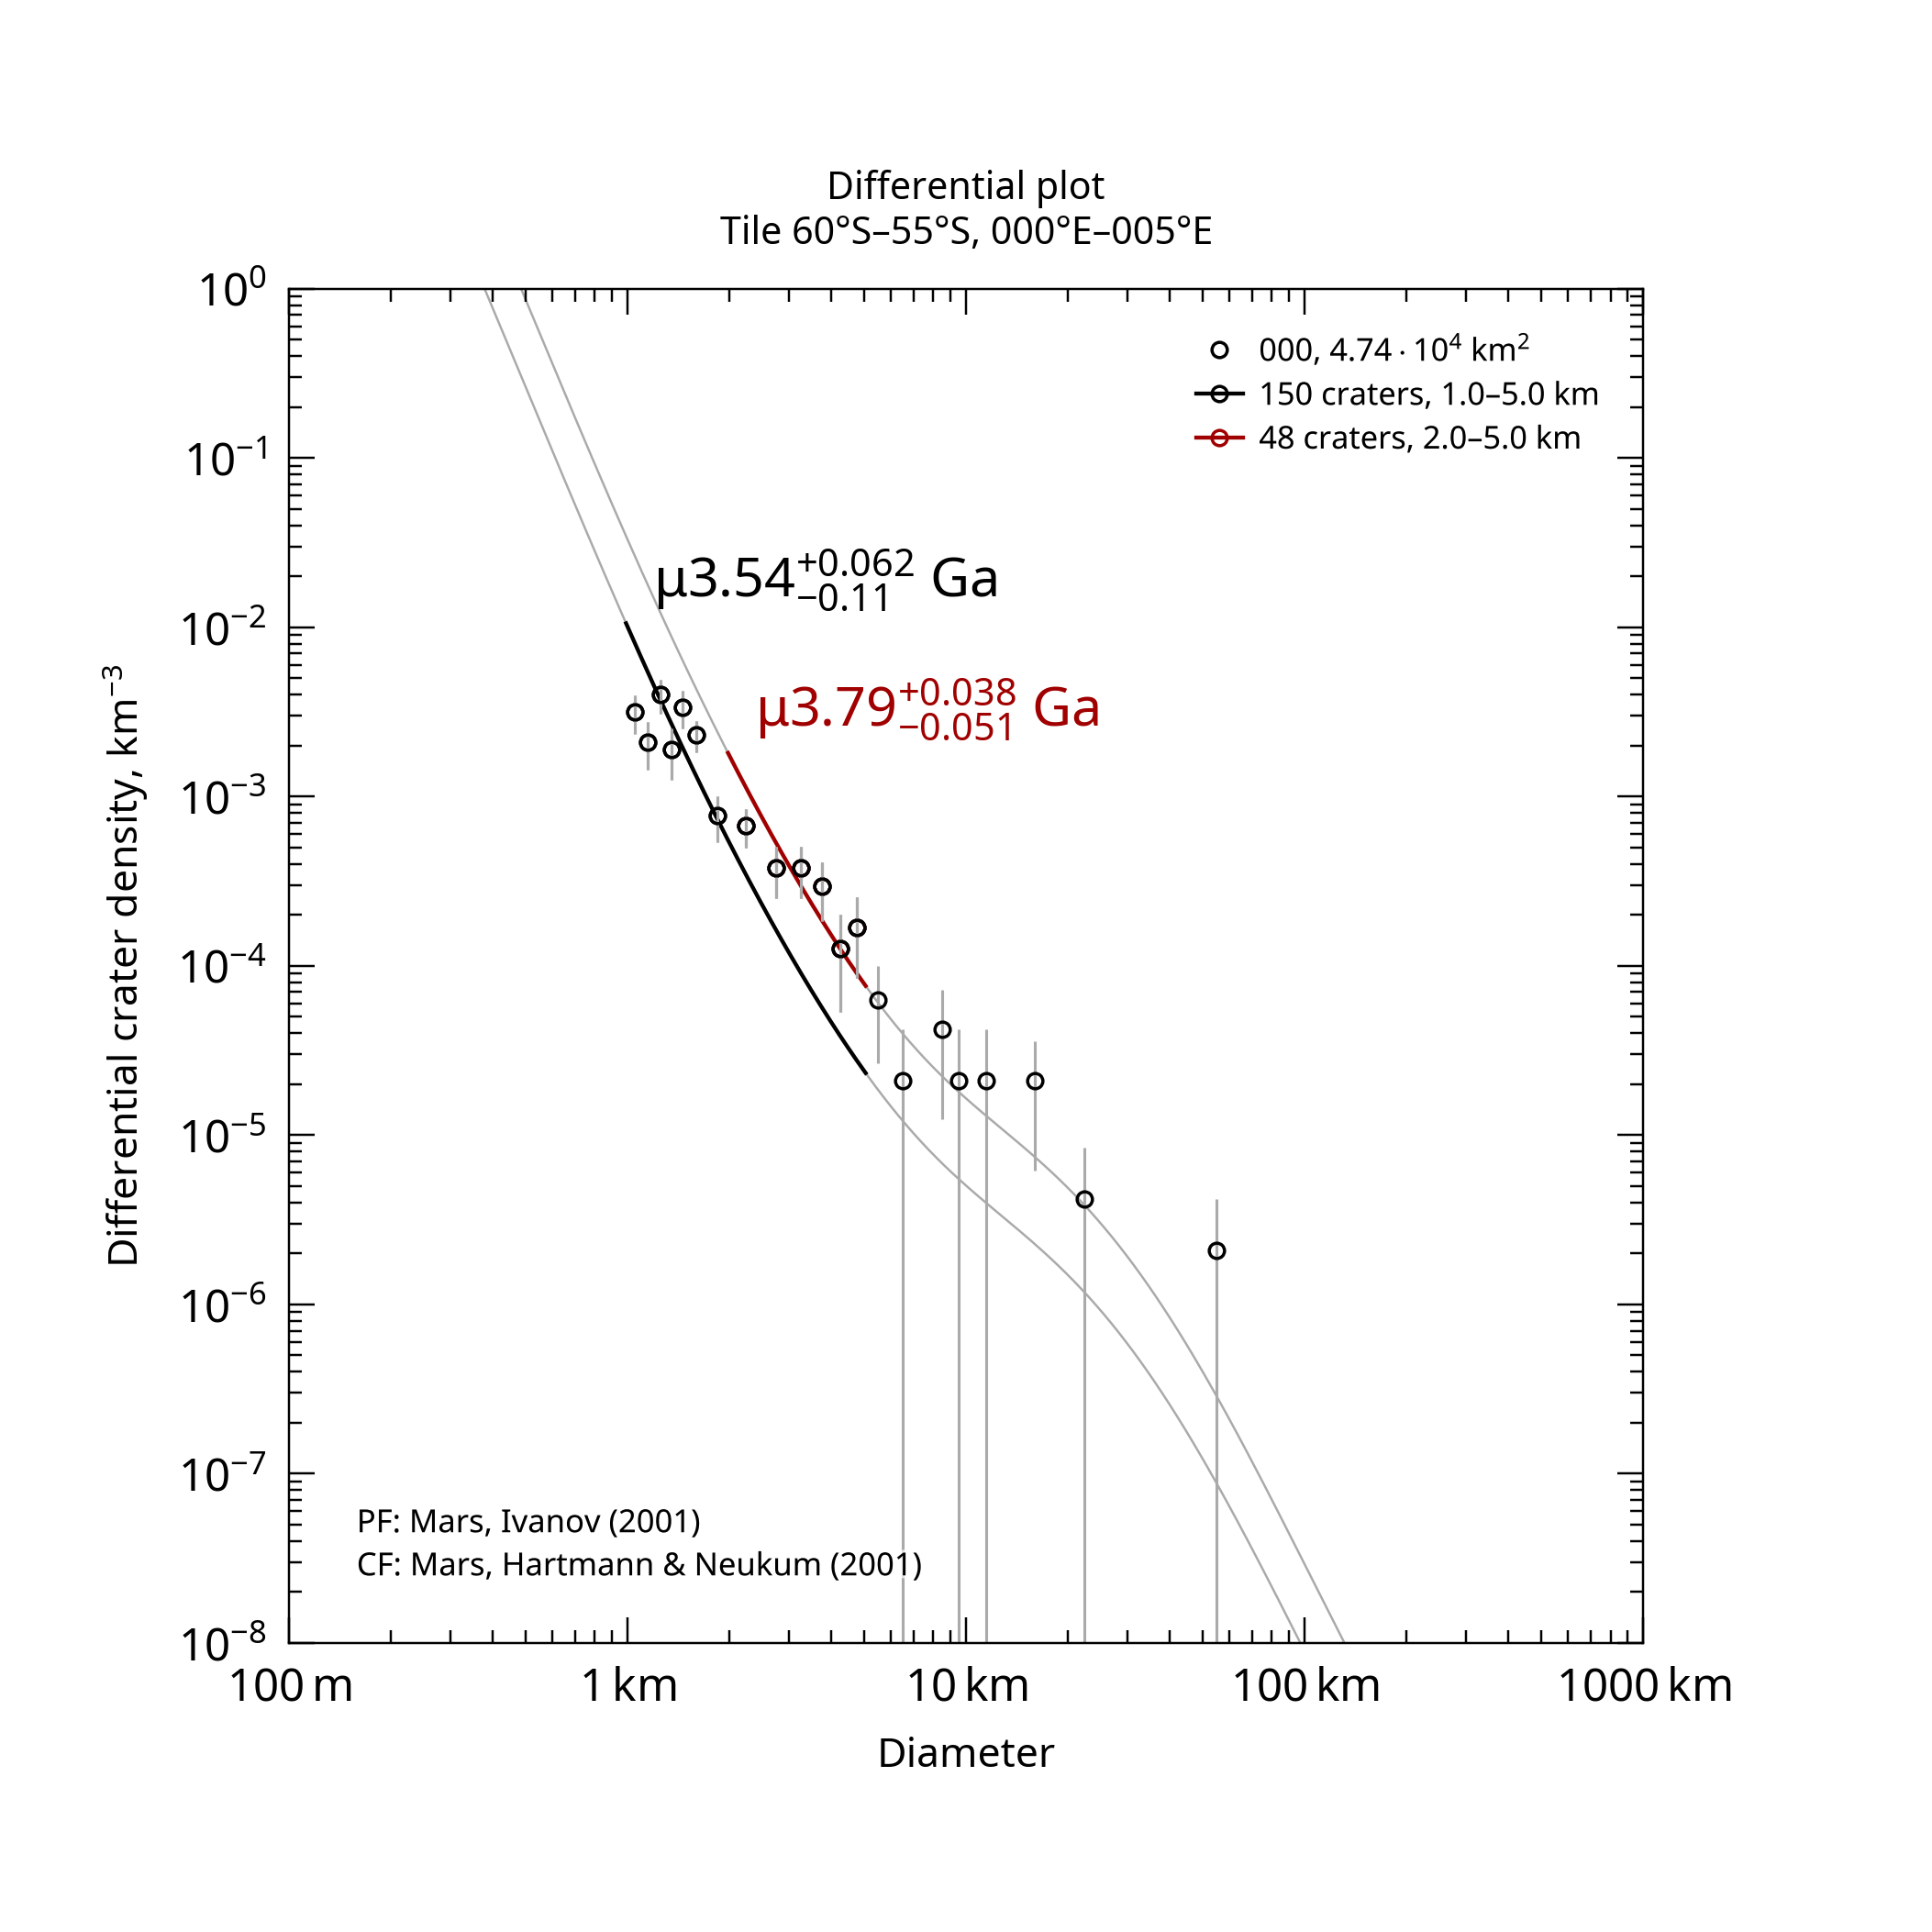

Values plotted in this chart, from the file beside it:
, , , , , , , , , , , , , , , , , , , , Formatted values [paste MathML into Word…
, , , , , , , , , , , , , , , , , , , , , MathML, , Latex
Name, Area, Binning, d_min, d_max, Method, Resurf, N, N_event, Age, Age-, Age+, a0, a0-, a0+, N(1), N(1)-, N(1)+, Source, , Range, Age, N(1), Age
000, 47379, pseudo-log, 1, 5, d-fit, 0, 150.0, 150, 3.54, 3.43, 3.6, -2.501, -2.628, -2.403, 3.15e-03, 2.35e-03, 3.95e-03, tiles_scc/tile_lat-60_lon+000.scc, , 1.0–5.0 km, <math xmlns="http://www.w3.org/1998/Math…, <math xmlns="http://www.w3.org/1998/Math…, $\mu3.54^{+0.062}_{-0.11}$ Ga
000, 47379, pseudo-log, 2, 5, d-fit, 0, 48.0, 48, 3.79, 3.74, 3.83, -1.987, -2.11, -1.891, 1.03e-02, 7.77e-03, 1.29e-02, tiles_scc/tile_lat-60_lon+000.scc, , 2.0–5.0 km, <math xmlns="http://www.w3.org/1998/Math…, <math xmlns="http://www.w3.org/1998/Math…, $\mu3.79^{+0.038}_{-0.051}$ Ga
